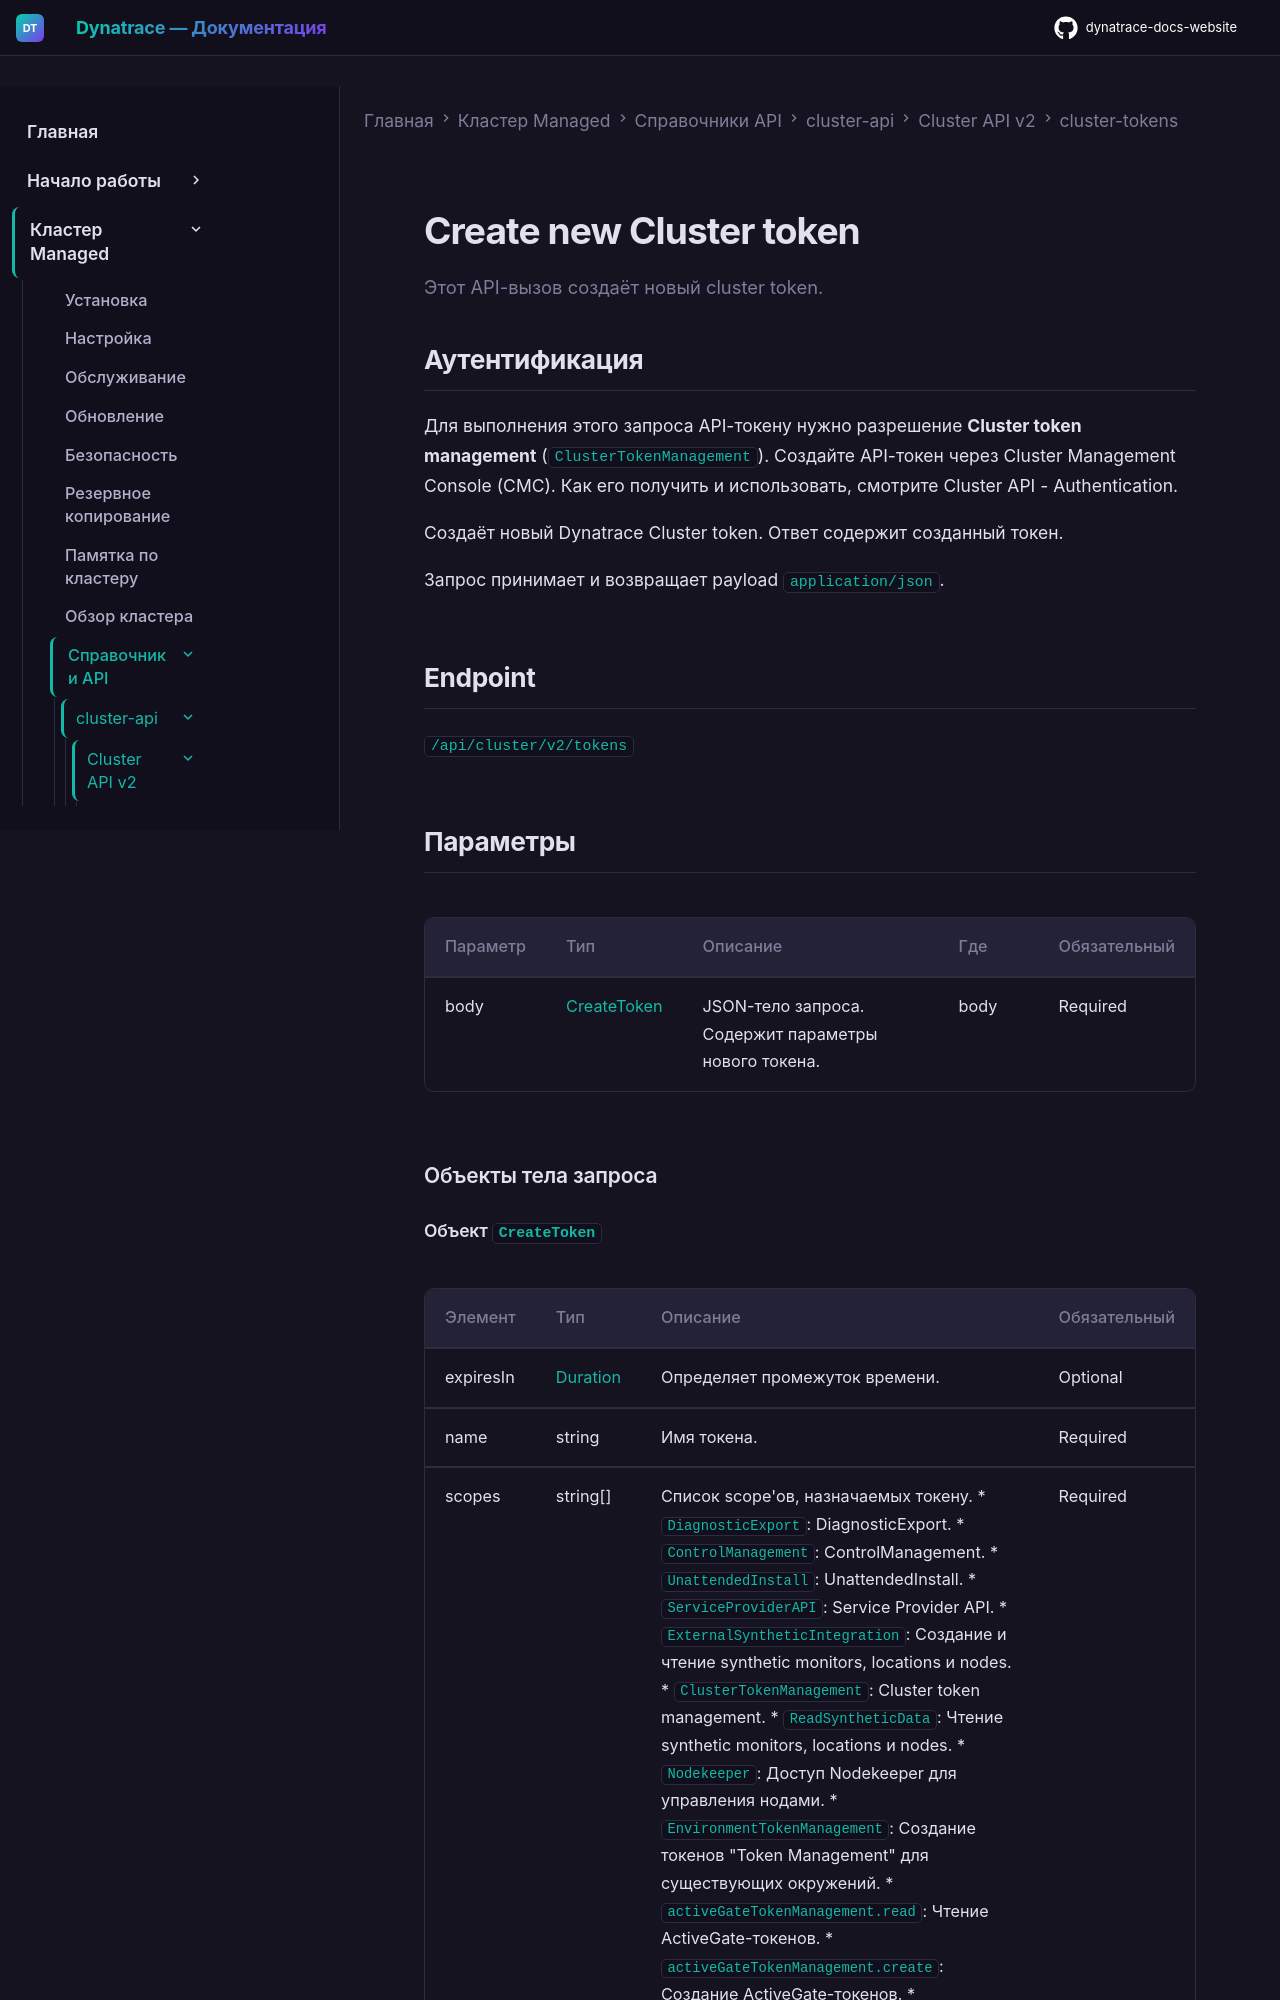

repository: Yerkebulan-Ardabayev/dynatrace-docs-website · page: managed-ru/managed-cluster/api-references/cluster-api/cluster-api-v2/cluster-tokens/create-cluster-tokens/index.html · generator: mkdocs

---
title: "Create new Cluster token"
source: https://docs.dynatrace.com/managed/managed-cluster/api-references/cluster-api/cluster-api-v2/cluster-tokens/create-cluster-tokens
updated: 2026-02-09
---

Этот API-вызов создаёт новый cluster token.

## Аутентификация

Для выполнения этого запроса API-токену нужно разрешение **Cluster token management** (`ClusterTokenManagement`). Создайте API-токен через Cluster Management Console (CMC). Как его получить и использовать, смотрите Cluster API - Authentication.

Создаёт новый Dynatrace Cluster token. Ответ содержит созданный токен.

Запрос принимает и возвращает payload `application/json`.

## Endpoint

`/api/cluster/v2/tokens`

## Параметры

| Параметр | Тип | Описание | Где | Обязательный |
| --- | --- | --- | --- | --- |
| body | [CreateToken](#openapi-definition-CreateToken) | JSON-тело запроса. Содержит параметры нового токена. | body | Required |

### Объекты тела запроса
